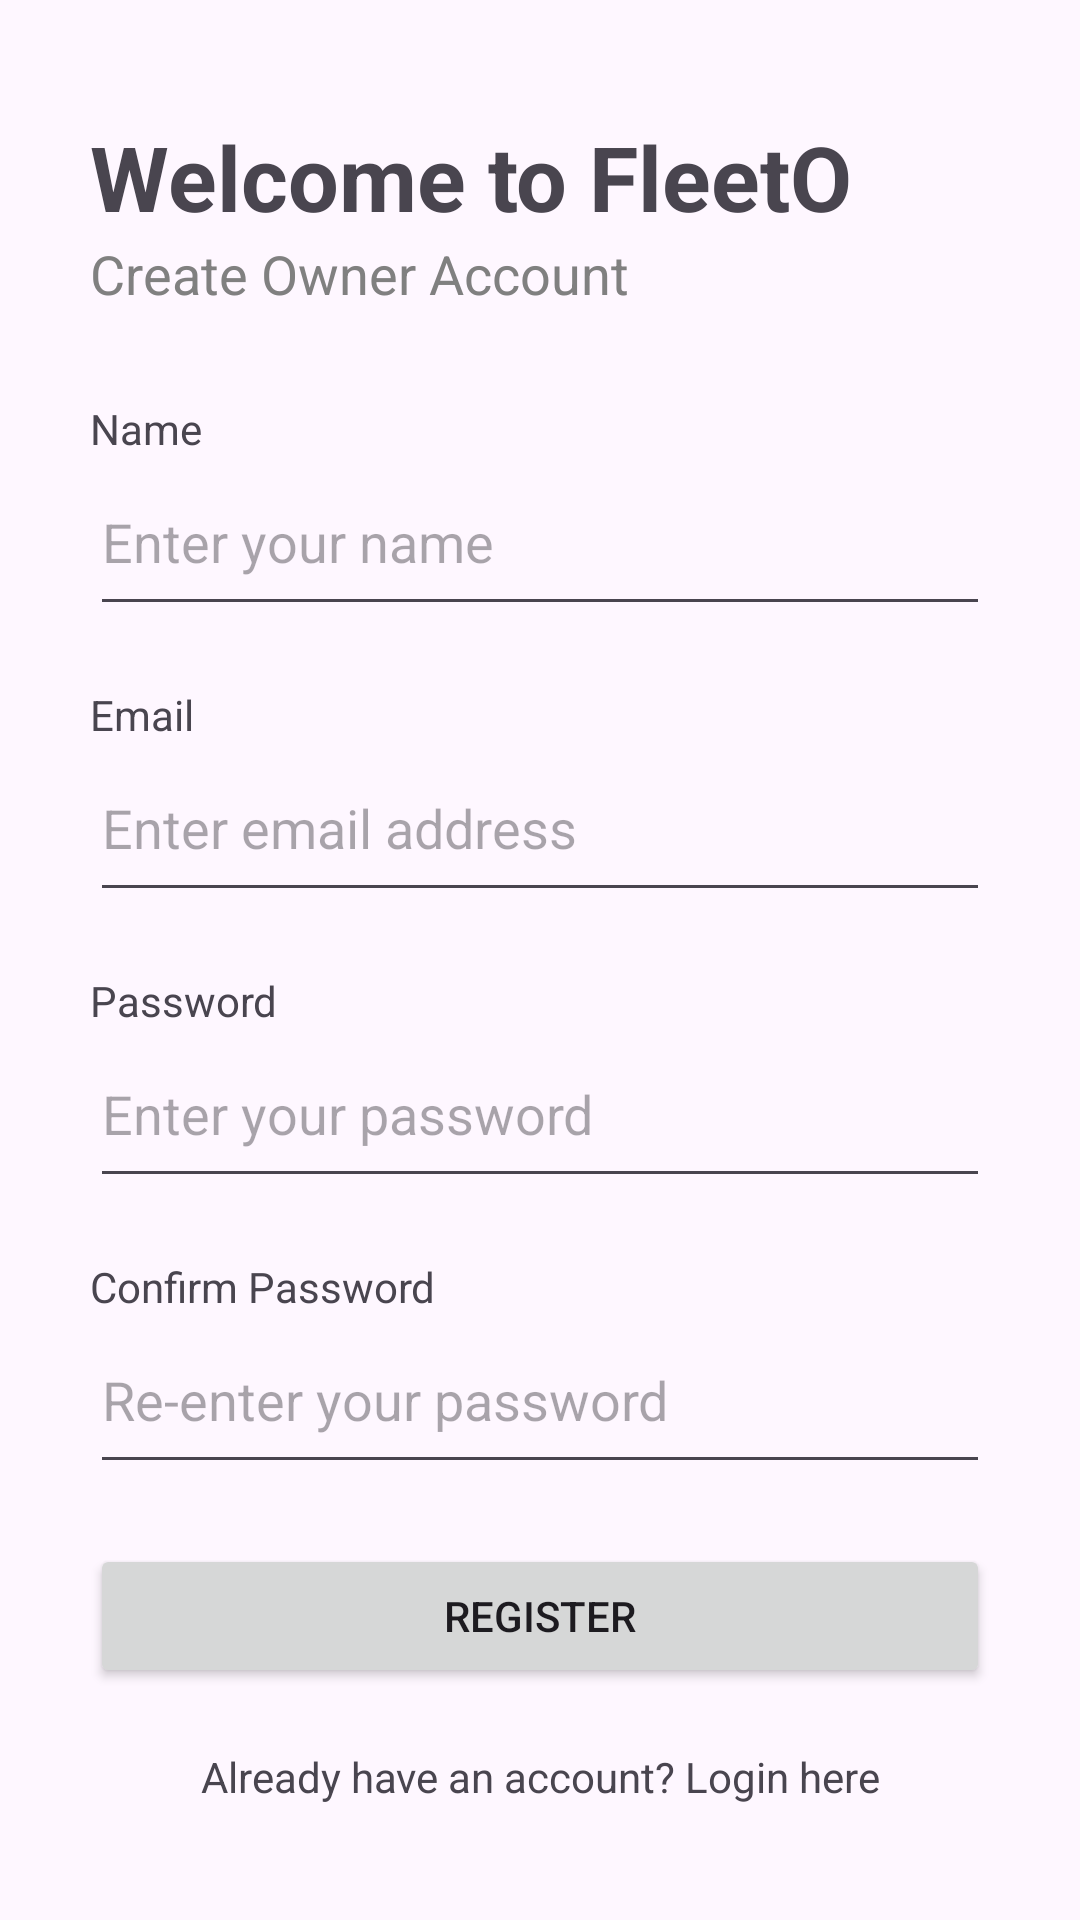

Write the Android layout XML for this screen, with the resource values it uses.
<!-- AndroidManifest.xml: application theme Theme.FleetO -->
<!-- res/layout/activity_owner_register.xml -->
<?xml version="1.0" encoding="utf-8"?>
<androidx.constraintlayout.widget.ConstraintLayout xmlns:android="http://schemas.android.com/apk/res/android"
    xmlns:app="http://schemas.android.com/apk/res-auto"
    xmlns:tools="http://schemas.android.com/tools"
    android:id="@+id/main"
    android:layout_width="match_parent"
    android:layout_height="match_parent"
    tools:context=".OwnerRegisterActivity">













    <Button
        android:layout_marginLeft="10sp"

        android:id="@+id/BackFromRegisterBTN"
        android:layout_width="40sp"
        android:layout_height="40sp"
        android:background="@drawable/back_arrow"
        android:contentDescription="Back from login screen"
        app:layout_constraintBottom_toBottomOf="parent"
        app:layout_constraintEnd_toEndOf="parent"
        app:layout_constraintHorizontal_bias="0.041"
        app:layout_constraintStart_toStartOf="parent"
        app:layout_constraintTop_toTopOf="parent"
        app:layout_constraintVertical_bias="0.022" />

















    <LinearLayout
        android:paddingHorizontal="30sp"
        android:orientation="vertical"
        android:layout_width="match_parent"
        android:layout_height="wrap_content"
        app:layout_constraintBottom_toBottomOf="parent"
        app:layout_constraintEnd_toEndOf="parent"
        app:layout_constraintStart_toStartOf="parent"
        app:layout_constraintTop_toTopOf="parent">

        <TextView
            android:layout_width="match_parent"
            android:layout_height="wrap_content"
            android:text="Welcome to FleetO"
            android:textSize="30sp"
            android:textStyle="bold"
            app:layout_constraintBottom_toBottomOf="parent"
            app:layout_constraintEnd_toEndOf="parent"
            app:layout_constraintStart_toStartOf="parent"
            app:layout_constraintTop_toTopOf="parent"
            app:layout_constraintVertical_bias="0.267" />
        <TextView
            android:layout_width="match_parent"
            android:layout_height="wrap_content"
            android:text="Create Owner Account"
            android:textColor="@android:color/tertiary_text_dark"
            android:textSize="18sp"
            android:layout_marginBottom="30sp"
            app:layout_constraintBottom_toBottomOf="parent"
            app:layout_constraintEnd_toEndOf="parent"
            app:layout_constraintStart_toStartOf="parent"
            app:layout_constraintTop_toTopOf="parent"
            app:layout_constraintVertical_bias="0.267" />

        <TextView
            android:layout_width="match_parent"
            android:layout_height="wrap_content"
            android:text="Name"/>

        <EditText
            android:paddingVertical="16sp"
            android:id="@+id/NameRegister"
            android:layout_width="match_parent"
            android:layout_height="wrap_content"
            android:ems="10"
            android:layout_marginBottom="20dp"
            android:hint="Enter your name"
            android:inputType="text" />

        <TextView
            android:layout_width="match_parent"
            android:layout_height="wrap_content"
            android:text="Email"/>

        <EditText
            android:paddingVertical="16sp"
            android:id="@+id/EmailRegister"
            android:layout_width="match_parent"
            android:layout_height="wrap_content"
            android:ems="10"
            android:layout_marginBottom="20dp"
            android:hint="Enter email address"
            android:inputType="textEmailAddress" />

        <TextView
            android:layout_width="match_parent"
            android:layout_height="wrap_content"
            android:text="Password"/>

        <EditText
            android:paddingVertical="16sp"

            android:id="@+id/PasswordRegister"

            android:layout_width="match_parent"
            android:layout_height="wrap_content"
            android:ems="10"
            android:layout_marginBottom="20dp"
            android:hint="Enter your password"
            android:inputType="textPassword" />

        <TextView
            android:layout_width="match_parent"
            android:layout_height="wrap_content"
            android:text="Confirm Password"/>

        <EditText
            android:paddingVertical="16sp"
            android:id="@+id/ConfirmPasswordRegister"
            android:layout_width="match_parent"
            android:layout_height="wrap_content"
            android:ems="10"
            android:layout_marginBottom="20dp"
            android:hint="Re-enter your password"
            android:inputType="textPassword" />
        <Button
            android:id="@+id/ConfirmRegisterBTN"
            android:layout_width="match_parent"
            android:layout_height="wrap_content"
            android:layout_marginBottom="20dp"
            android:text="Register" />

        <TextView
            android:gravity="center"
            android:id="@+id/LoginTVRegister"
            android:layout_width="match_parent"
            android:layout_height="wrap_content"
            android:text="Already have an account? Login here"
            />
    </LinearLayout>
</androidx.constraintlayout.widget.ConstraintLayout>
<!-- resources referenced by this layout -->
<resources>
  <style name="Theme.FleetO" parent="Base.Theme.FleetO" />
  <style name="Base.Theme.FleetO" parent="Theme.Material3.DayNight.NoActionBar">
          
          
      </style>
</resources>
